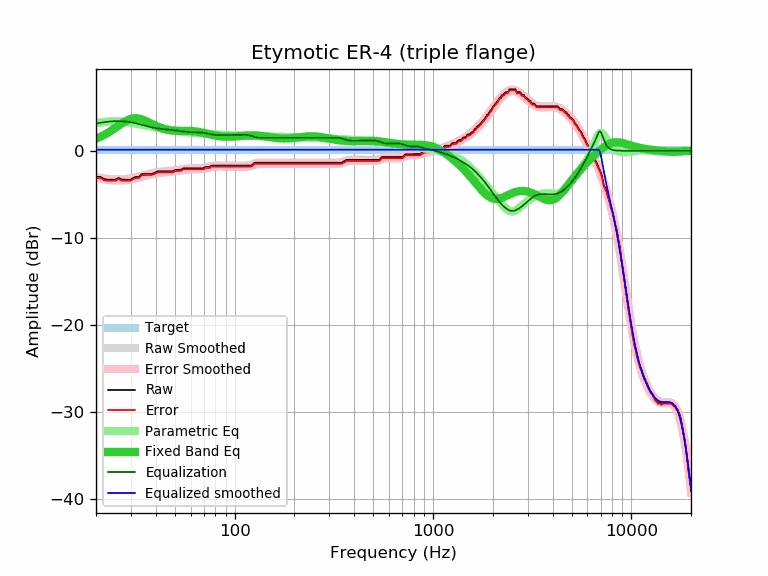

The data file committed next to this chart (first rows):
frequency, raw, error, smoothed, error_smoothed, equalization, parametric_eq, equalized_raw, equalized_smoothed, target
20, -2.99, -3.12, -3.01, -3.14, 3.14, 1.38, 0.14, 0.13, 0.13
21, -2.99, -3.12, -3.10, -3.22, 3.22, 1.59, 0.23, 0.13, 0.13
22, -3.25, -3.38, -3.16, -3.29, 3.29, 1.83, 0.04, 0.13, 0.13
23, -3.31, -3.44, -3.22, -3.34, 3.34, 2.08, 0.03, 0.13, 0.13
24, -3.31, -3.44, -3.26, -3.38, 3.38, 2.35, 0.07, 0.13, 0.13
25, -3.31, -3.44, -3.28, -3.41, 3.41, 2.62, 0.09, 0.13, 0.13
26, -3.11, -3.24, -3.29, -3.41, 3.41, 2.89, 0.30, 0.13, 0.13
27, -3.30, -3.43, -3.28, -3.40, 3.40, 3.15, 0.10, 0.13, 0.13
28, -3.31, -3.44, -3.25, -3.38, 3.38, 3.37, 0.06, 0.13, 0.13
29, -3.31, -3.44, -3.21, -3.33, 3.33, 3.55, 0.02, 0.13, 0.13
30, -3.31, -3.44, -3.15, -3.28, 3.28, 3.67, -0.03, 0.13, 0.13
31, -3.07, -3.20, -3.09, -3.22, 3.22, 3.74, 0.14, 0.13, 0.13
32, -2.99, -3.12, -3.02, -3.14, 3.14, 3.74, 0.15, 0.13, 0.13
33, -2.99, -3.12, -2.94, -3.07, 3.07, 3.70, 0.07, 0.13, 0.13
34, -2.67, -2.80, -2.86, -2.99, 2.99, 3.62, 0.32, 0.13, 0.13
35, -2.66, -2.79, -2.79, -2.91, 2.91, 3.51, 0.25, 0.13, 0.13
36, -2.66, -2.79, -2.71, -2.84, 2.84, 3.39, 0.17, 0.13, 0.13
37, -2.66, -2.79, -2.64, -2.77, 2.77, 3.25, 0.11, 0.13, 0.13
38, -2.66, -2.79, -2.58, -2.71, 2.71, 3.12, 0.04, 0.13, 0.13
39, -2.58, -2.71, -2.53, -2.65, 2.65, 3.00, 0.07, 0.13, 0.13
40, -2.46, -2.59, -2.48, -2.61, 2.61, 2.88, 0.14, 0.13, 0.13
41, -2.34, -2.47, -2.44, -2.57, 2.57, 2.77, 0.22, 0.13, 0.13
42, -2.34, -2.47, -2.41, -2.53, 2.53, 2.68, 0.19, 0.13, 0.13
43, -2.34, -2.47, -2.38, -2.51, 2.51, 2.59, 0.16, 0.13, 0.13
44, -2.34, -2.47, -2.36, -2.48, 2.48, 2.52, 0.14, 0.13, 0.13
45, -2.34, -2.47, -2.34, -2.46, 2.46, 2.46, 0.12, 0.13, 0.13
46, -2.34, -2.47, -2.32, -2.44, 2.44, 2.41, 0.10, 0.13, 0.13
47, -2.34, -2.47, -2.30, -2.42, 2.42, 2.37, 0.08, 0.13, 0.13
48, -2.34, -2.47, -2.28, -2.40, 2.40, 2.34, 0.06, 0.13, 0.13
49, -2.34, -2.47, -2.25, -2.38, 2.38, 2.32, 0.04, 0.13, 0.13
50, -2.21, -2.34, -2.23, -2.35, 2.35, 2.31, 0.14, 0.13, 0.13
51, -2.18, -2.31, -2.20, -2.33, 2.33, 2.30, 0.14, 0.13, 0.13
52, -2.18, -2.31, -2.17, -2.30, 2.30, 2.29, 0.12, 0.13, 0.13
53, -2.18, -2.31, -2.14, -2.27, 2.27, 2.29, 0.09, 0.13, 0.13
54, -2.15, -2.28, -2.12, -2.24, 2.24, 2.29, 0.09, 0.13, 0.13
55, -2.01, -2.14, -2.09, -2.22, 2.22, 2.29, 0.20, 0.13, 0.13
56, -2.01, -2.14, -2.07, -2.19, 2.19, 2.29, 0.18, 0.13, 0.13
57, -2.01, -2.14, -2.05, -2.17, 2.17, 2.29, 0.16, 0.13, 0.13
58, -2.01, -2.14, -2.03, -2.16, 2.16, 2.29, 0.15, 0.13, 0.13
59, -2.01, -2.14, -2.02, -2.15, 2.15, 2.29, 0.14, 0.13, 0.13
60, -2.01, -2.14, -2.02, -2.14, 2.14, 2.28, 0.13, 0.13, 0.13
61, -2.01, -2.14, -2.01, -2.14, 2.14, 2.27, 0.13, 0.13, 0.13
62, -2.01, -2.14, -2.01, -2.14, 2.14, 2.25, 0.12, 0.13, 0.13
63, -2.01, -2.14, -2.01, -2.14, 2.14, 2.24, 0.12, 0.13, 0.13
64, -2.01, -2.14, -2.01, -2.13, 2.13, 2.22, 0.12, 0.13, 0.13
65, -2.01, -2.14, -2.00, -2.13, 2.13, 2.19, 0.12, 0.13, 0.13
66, -2.01, -2.14, -2.00, -2.12, 2.12, 2.17, 0.11, 0.13, 0.13
67, -2.01, -2.14, -1.99, -2.11, 2.11, 2.14, 0.10, 0.13, 0.13
68, -2.01, -2.14, -1.97, -2.10, 2.10, 2.11, 0.09, 0.13, 0.13
69, -2.01, -2.14, -1.96, -2.08, 2.08, 2.08, 0.07, 0.13, 0.13
70, -1.98, -2.11, -1.93, -2.06, 2.06, 2.05, 0.08, 0.13, 0.13
71, -1.85, -1.98, -1.91, -2.03, 2.03, 2.01, 0.18, 0.13, 0.13
72, -1.85, -1.98, -1.88, -2.01, 2.01, 1.98, 0.15, 0.13, 0.13
73, -1.85, -1.98, -1.85, -1.98, 1.98, 1.95, 0.12, 0.13, 0.13
74, -1.85, -1.98, -1.82, -1.95, 1.95, 1.92, 0.10, 0.13, 0.13
75, -1.85, -1.98, -1.79, -1.92, 1.92, 1.89, 0.07, 0.13, 0.13
76, -1.70, -1.83, -1.77, -1.89, 1.89, 1.86, 0.19, 0.13, 0.13
77, -1.69, -1.82, -1.75, -1.87, 1.87, 1.83, 0.18, 0.13, 0.13
78, -1.69, -1.82, -1.73, -1.85, 1.85, 1.80, 0.16, 0.13, 0.13
79, -1.69, -1.82, -1.71, -1.84, 1.84, 1.78, 0.14, 0.13, 0.13
... 553 more rows
